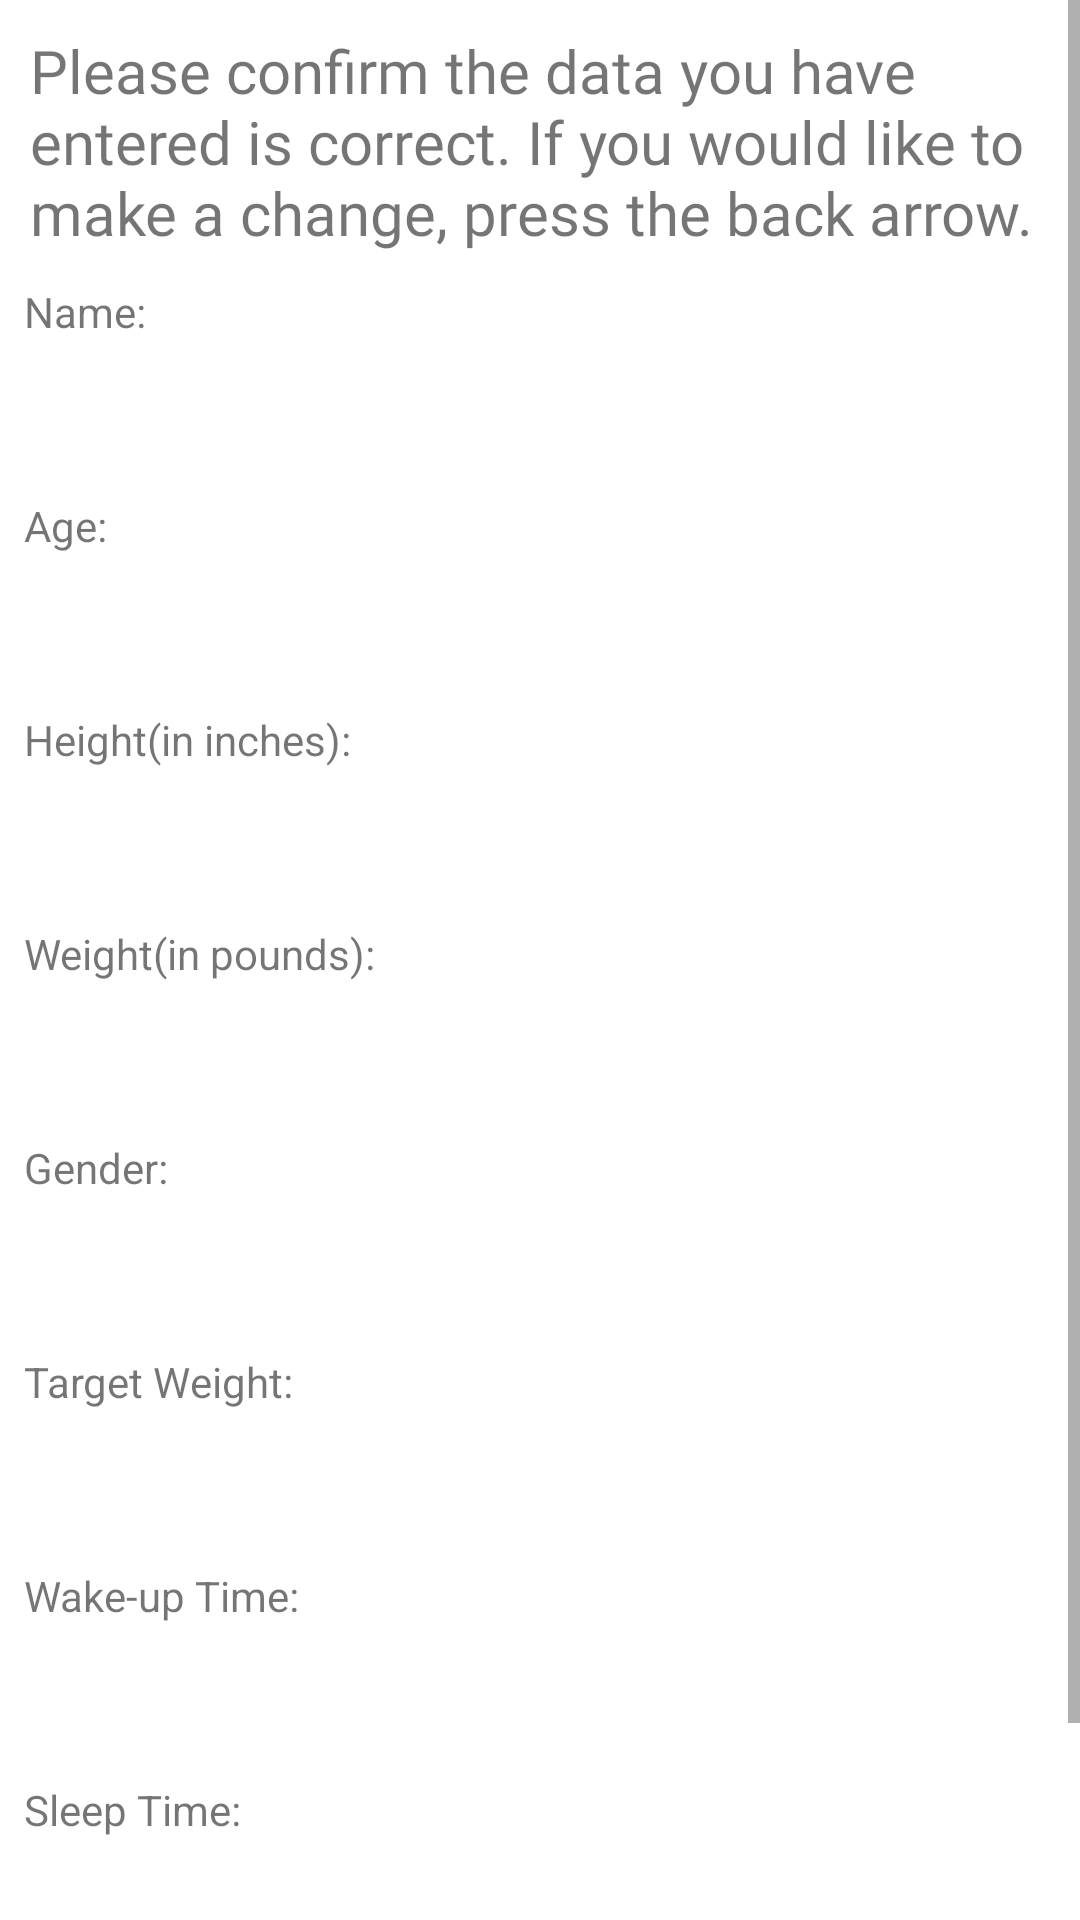

Write the Android layout XML for this screen, with the resource values it uses.
<!-- AndroidManifest.xml: application theme Theme.ZotHikes -->
<!-- res/layout/activity_display_user_info.xml -->
<?xml version="1.0" encoding="utf-8"?>
<ScrollView xmlns:android="http://schemas.android.com/apk/res/android"
    xmlns:app="http://schemas.android.com/apk/res-auto"
    xmlns:tools="http://schemas.android.com/tools"
    android:id="@+id/ScrollView"
    android:layout_width="fill_parent"
    android:layout_height="fill_parent" >

<LinearLayout
    android:layout_width="match_parent"
    android:layout_height="wrap_content"
    android:layout_gravity="center_horizontal"
    android:orientation="vertical"
    tools:context=".MainActivity">

    <TextView
        android:id="@+id/instructions"
        style="@style/input_prompts"
        android:layout_width="match_parent"
        android:layout_height="wrap_content"
        android:text="@string/confirmation_prompt"
        android:textSize="20sp" />

    <TextView
        android:id="@+id/name_prompt"
        android:layout_width="match_parent"
        android:layout_height="wrap_content"
        android:paddingLeft="8dp"
        android:paddingRight="8dp"
        android:text="@string/name_prompt" />

    <TextView
        android:id="@+id/confirm_name"
        style="@style/input_prompts"
        android:layout_width="match_parent"
        android:layout_height="wrap_content"
        android:textSize="24sp"
        android:textStyle="bold" />

    <TextView
        android:id="@+id/age_prompt"
        android:layout_width="match_parent"
        android:layout_height="wrap_content"
        android:paddingLeft="8dp"
        android:paddingRight="8dp"
        android:text="@string/age_prompt" />

    <TextView
        android:id="@+id/confirm_age"
        style="@style/input_prompts"
        android:layout_width="match_parent"
        android:layout_height="wrap_content"
        android:textSize="24sp"
        android:textStyle="bold" />

    <TextView
        android:id="@+id/height_prompt"
        android:layout_width="match_parent"
        android:layout_height="wrap_content"
        android:paddingLeft="8dp"
        android:paddingRight="8dp"
        android:text="@string/height_prompt" />

    <TextView
        android:id="@+id/confirm_height"
        style="@style/input_prompts"
        android:layout_width="match_parent"
        android:layout_height="wrap_content"
        android:textSize="24sp"
        android:textStyle="bold" />

    <TextView
        android:id="@+id/weight_prompt"
        android:layout_width="match_parent"
        android:layout_height="wrap_content"
        android:paddingLeft="8dp"
        android:paddingRight="8dp"
        android:text="@string/weight_prompt" />

    <TextView
        android:id="@+id/confirm_weight"
        style="@style/input_prompts"
        android:layout_width="match_parent"
        android:layout_height="wrap_content"
        android:textSize="24sp"
        android:textStyle="bold" />

    <TextView
        android:id="@+id/gender_prompt"
        android:layout_width="match_parent"
        android:layout_height="wrap_content"
        android:paddingLeft="8dp"
        android:paddingRight="8dp"
        android:text="@string/gender_prompt" />

    <TextView
        android:id="@+id/confirm_gender"
        style="@style/input_prompts"
        android:layout_width="match_parent"
        android:layout_height="wrap_content"
        android:textSize="24sp"
        android:textStyle="bold" />

    <TextView
        android:id="@+id/goal_prompt"
        android:layout_width="match_parent"
        android:layout_height="wrap_content"
        android:paddingLeft="8dp"
        android:paddingRight="8dp"
        android:text="@string/target_weight_prompt" />

    <TextView
        android:id="@+id/confirm_goal"
        style="@style/input_prompts"
        android:layout_width="match_parent"
        android:layout_height="wrap_content"
        android:textSize="24sp"
        android:textStyle="bold" />

    <TextView
        android:id="@+id/wake_prompt"
        android:layout_width="match_parent"
        android:layout_height="wrap_content"
        android:paddingLeft="8dp"
        android:paddingRight="8dp"
        android:text="@string/wake_up_time" />

    <TextView
        android:id="@+id/confirm_wake"
        style="@style/input_prompts"
        android:layout_width="match_parent"
        android:layout_height="wrap_content"
        android:textSize="24sp"
        android:textStyle="bold" />

    <TextView
        android:id="@+id/sleep_prompt"
        android:layout_width="match_parent"
        android:layout_height="wrap_content"
        android:paddingLeft="8dp"
        android:paddingRight="8dp"
        android:text="@string/sleep_time" />

    <TextView
        android:id="@+id/confirm_sleep"
        style="@style/input_prompts"
        android:layout_width="match_parent"
        android:layout_height="wrap_content"
        android:textSize="24sp"
        android:textStyle="bold" />

    <Button
        android:id="@+id/confirm_button"
        android:layout_width="wrap_content"
        android:layout_height="wrap_content"
        android:layout_gravity="center_horizontal"
        android:text="@string/confirm_button_prompt" />

</LinearLayout>

</ScrollView>
<!-- resources referenced by this layout -->
<resources>
  <string name="age_prompt">Age:</string>
  <string name="confirm_button_prompt">Confirm</string>
  <string name="confirmation_prompt">Please confirm the data you have entered is correct. If you would like to make a change, press the back arrow.</string>
  <string name="gender_prompt">Gender:</string>
  <string name="height_prompt">Height(in inches):</string>
  <string name="name_prompt">Name:</string>
  <string name="sleep_time">Sleep Time:</string>
  <string name="target_weight_prompt">Target Weight:</string>
  <string name="wake_up_time">Wake-up Time:</string>
  <string name="weight_prompt">Weight(in pounds):</string>
  <style name="input_prompts">
          <item name="android:layout_margin">@dimen/layout_margin</item>
          <item name="android:fontFamily">@font/nunito</item>
          <item name="android:padding">@dimen/padding</item>
      </style>
  <style name="Theme.ZotHikes" parent="Theme.MaterialComponents.DayNight.DarkActionBar">
          
          <item name="colorPrimary">@color/green</item>
          <item name="colorPrimaryVariant">@color/black</item>
          <item name="colorOnPrimary">@color/white</item>
          
          <item name="colorSecondary">@color/teal_200</item>
          <item name="colorSecondaryVariant">@color/teal_700</item>
          <item name="colorOnSecondary">@color/black</item>
          
          <item name="android:statusBarColor" tools:targetApi="l">?attr/colorPrimaryVariant</item>
          
      </style>
  <dimen name="layout_margin">2dp</dimen>
  <dimen name="padding">8dp</dimen>
  <color name="green">#00cc66</color>
      #c4e0ff
  <color name="black">#FF000000</color>
  <color name="white">#FFFFFFFF</color>
  <color name="teal_200">#FF03DAC5</color>
  <color name="teal_700">#FF018786</color>
</resources>
